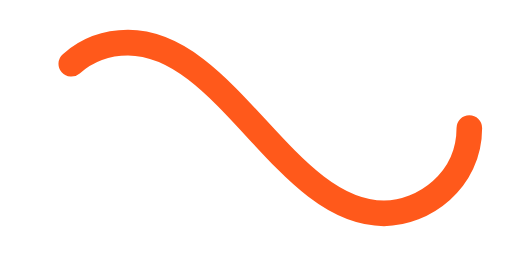
t = 0.00 s
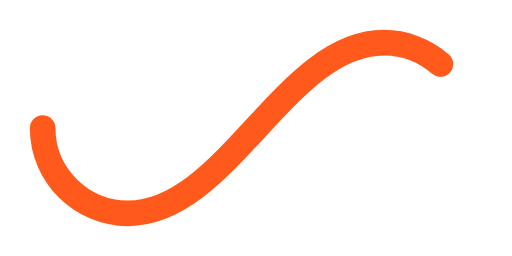
t = 0.50 s
t = 1.00 s: frame unchanged from t = 0.00 s, image omitted
t = 1.50 s: frame unchanged from t = 0.50 s, image omitted

The animated SVG that drew these frames (rendered in a browser with its animation timeline set to each time). Animation: 1 SMIL element (animate=1); one cycle of 2.00 s, repeats indefinitely.

﻿<svg xmlns='http://www.w3.org/2000/svg' viewBox='0 0 300 150'><path fill='none' stroke='#FF591B' stroke-width='15' stroke-linecap='round' stroke-dasharray='300 385' stroke-dashoffset='0' d='M275 75c0 31-27 50-50 50-58 0-92-100-150-100-28 0-50 22-50 50s23 50 50 50c58 0 92-100 150-100 24 0 50 19 50 50Z'><animate attributeName='stroke-dashoffset' calcMode='spline' dur='2' values='685;-685' keySplines='0 0 1 1' repeatCount='indefinite'></animate></path></svg>